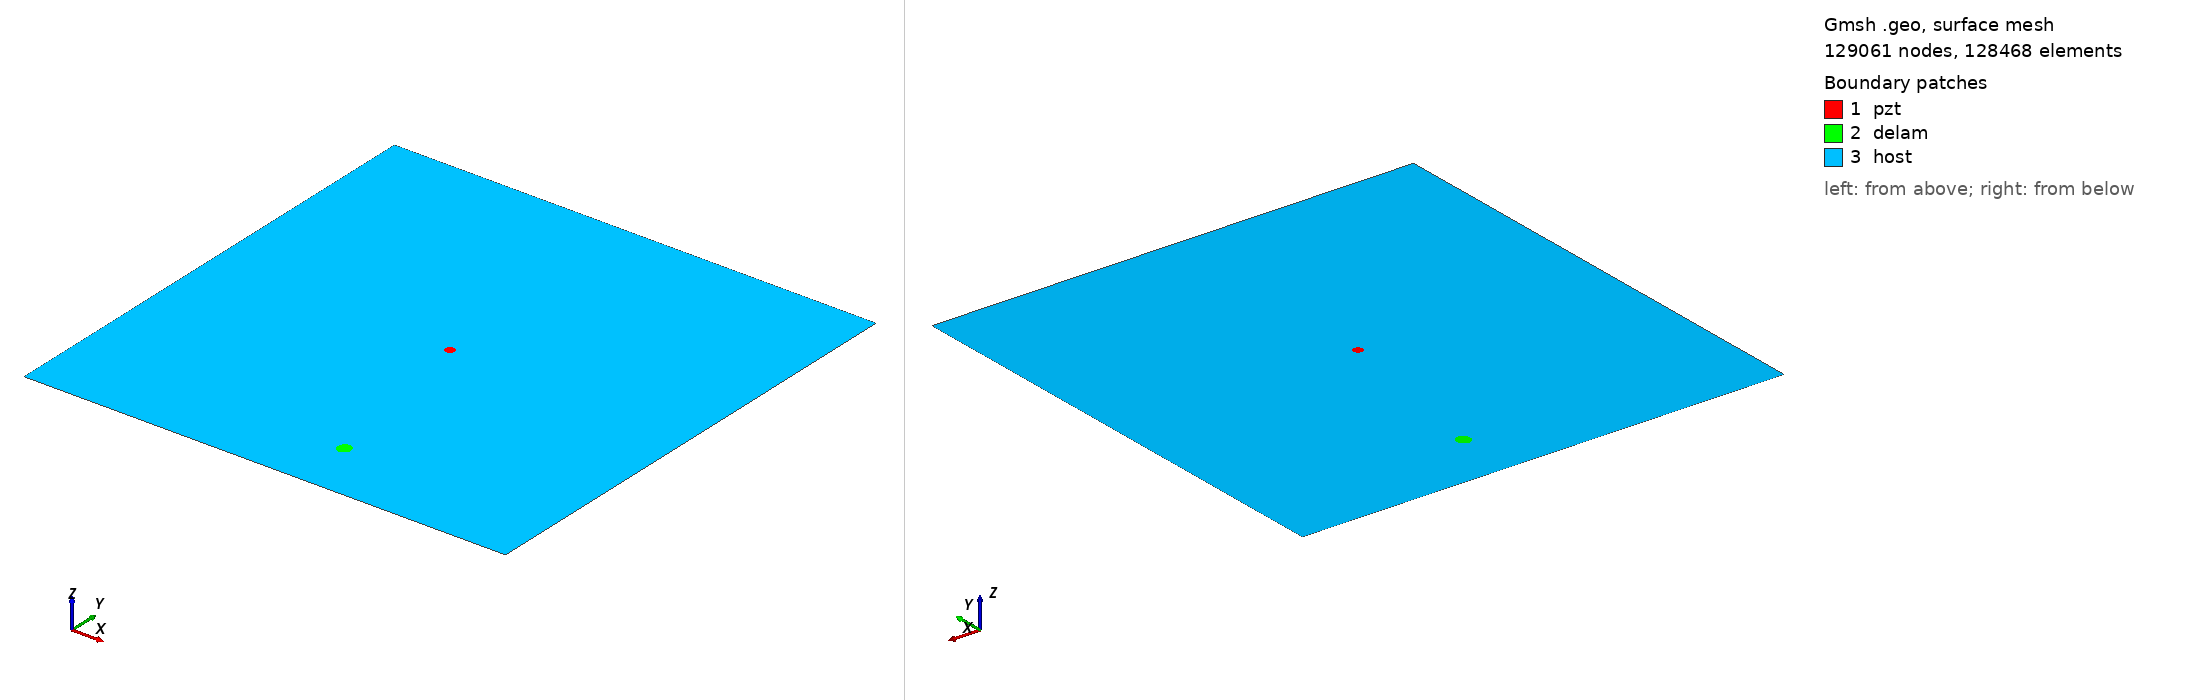

Gmsh geometry script, surface-meshed: 129061 nodes, 128468 surface elements. Boundary patches (legend numbers): 1 pzt, 2 delam, 3 host. Left view from above one corner, right view from below the opposite corner. Legend entries are the model's physical surfaces. The drawing asked Gmsh for element sizes between 1% and 20% of the model's largest extent; the script's own settings can give other sizes.

=== m2_rand_single_delam_146.geo (drawn) ===
SetFactory("OpenCASCADE");
L=0.500000; 
W=0.500000; 
a=0.007312; 
b=0.006885; 
x=0.283691; 
y=0.063667; 
alpha=0.475786 *Pi; 
r=0.005000; 
xpzt=0.250000; 
ypzt=0.250000; 
//+
Point(1) = {0, 0, 0, 1.0};
//+
Point(2) = {L, 0, 0, 1.0};
//+
Point(3) = {L, W, 0, 1.0};
//+
Point(4) = {0, W, 0, 1.0};
//+
Line(1) = {1, 2};
//+
Line(2) = {2, 3};
//+
Line(3) = {3, 4};
//+
Line(4) = {4, 1};
//+
Circle(5) = {xpzt, ypzt, -0, r, 0, 2*Pi};
//+
Ellipse(6) = {x, y, -0, a, b, 0, 2*Pi};
//+
Rotate {{0, 0, 1}, {x, y, 0}, alpha} {
  Curve{6}; 
}
//+
Curve Loop(1) = {4, 1, 2, 3};
//+
Curve Loop(2) = {6};
//+
Curve Loop(3) = {5};
//+
Curve Loop(4) = {6};
//+
Curve Loop(5) = {5};
//+
Plane Surface(1) = {5};
//+
Plane Surface(2) = {4};
//+
Plane Surface(3) = {1, 2, 3};
//+
Point(9) = {xpzt, ypzt, 0, 1.0};
//+
Point{9} In Surface {1};// mesh node at centre of pzt
//+
Physical Surface("pzt") = {1};
//+
Physical Surface("delam") = {2};
//+
Physical Surface("host") = {3};

Mesh.Algorithm = 6; // Frontal
Mesh.CharacteristicLengthFactor = 0.034000;
Mesh.CharacteristicLengthMin = 0.001000;
Mesh.CharacteristicLengthMax = 0.200000;
Mesh.RecombineAll = 1; // Apply recombination algorithm
Mesh.SubdivisionAlgorithm = 1; // 1: all quadrangles
Mesh.Smoothing = 1;
